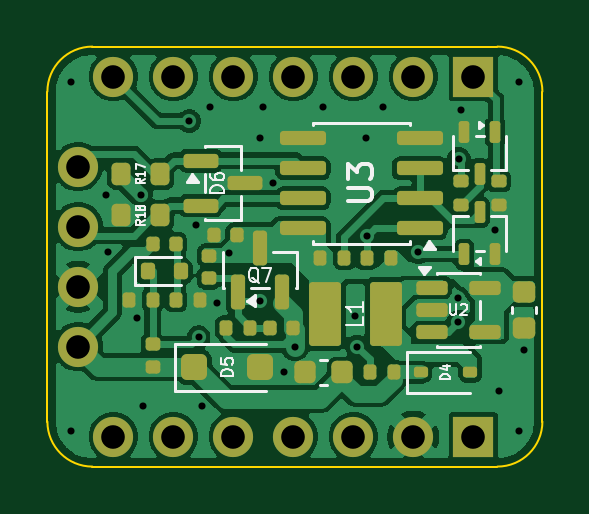
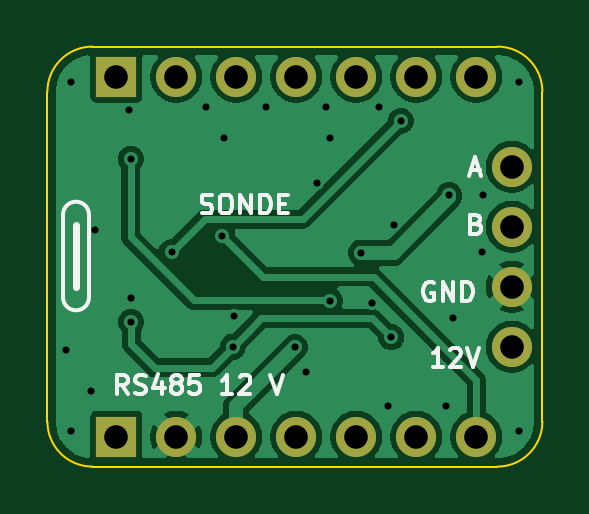
Circuit board: 11 layer files. Board 21.0 x 17.8 mm.
- bottom_copper: pegel-rs485-B_Cu.gbl (36698 bytes)
- bottom_mask: pegel-rs485-B_Mask.gbs (974 bytes)
- paste: pegel-rs485-B_Paste.gbp (456 bytes)
- bottom_silk: pegel-rs485-B_Silkscreen.gbo (10951 bytes)
- outline: pegel-rs485-Edge_Cuts.gm1 (902 bytes)
- top_copper: pegel-rs485-F_Cu.gtl (92413 bytes)
- top_mask: pegel-rs485-F_Mask.gts (5587 bytes)
- paste: pegel-rs485-F_Paste.gtp (4898 bytes)
- top_silk: pegel-rs485-F_Silkscreen.gto (18392 bytes)
- drill: pegel-rs485-NPTH.drl (264 bytes)
- drill: pegel-rs485-PTH.drl (1019 bytes)

=== bottom_copper: pegel-rs485-B_Cu.gbl (36698 bytes, source omitted) ===
=== bottom_mask: pegel-rs485-B_Mask.gbs ===
%TF.GenerationSoftware,KiCad,Pcbnew,10.0.6*%
%TF.CreationDate,2026-11-22T16:07:10+01:00*%
%TF.ProjectId,pegel-rs485,70656765-6c2d-4727-9334-38352e6b6963,rev?*%
%TF.SameCoordinates,Original*%
%TF.FileFunction,Soldermask,Bot*%
%TF.FilePolarity,Negative*%
%FSLAX46Y46*%
G04 Gerber Fmt 4.6, Leading zero omitted, Abs format (unit mm)*
G04 Created by KiCad (PCBNEW 10.0.6) date 2026-11-22 16:07:10*
%MOMM*%
%LPD*%
G01*
G04 APERTURE LIST*
%ADD10R,1.700000X1.700000*%
%ADD11C,1.700000*%
G04 APERTURE END LIST*
D10*
%TO.C,J5*%
X18033999Y16510000D03*
D11*
X15493999Y16510000D03*
X12953999Y16510000D03*
X10413999Y16510000D03*
X7873999Y16510000D03*
X5333999Y16510000D03*
X2793999Y16510000D03*
%TD*%
D10*
%TO.C,J6*%
X18033999Y1270000D03*
D11*
X15493999Y1270000D03*
X12953999Y1270000D03*
X10413999Y1270000D03*
X7873999Y1270000D03*
X5333999Y1270000D03*
X2793999Y1270000D03*
%TD*%
%TO.C,J3*%
X1300000Y12700000D03*
X1300000Y10160000D03*
X1300000Y7620000D03*
X1300000Y5080000D03*
%TD*%
M02*

=== paste: pegel-rs485-B_Paste.gbp ===
%TF.GenerationSoftware,KiCad,Pcbnew,10.0.6*%
%TF.CreationDate,2026-11-22T16:07:10+01:00*%
%TF.ProjectId,pegel-rs485,70656765-6c2d-4727-9334-38352e6b6963,rev?*%
%TF.SameCoordinates,Original*%
%TF.FileFunction,Paste,Bot*%
%TF.FilePolarity,Positive*%
%FSLAX46Y46*%
G04 Gerber Fmt 4.6, Leading zero omitted, Abs format (unit mm)*
G04 Created by KiCad (PCBNEW 10.0.6) date 2026-11-22 16:07:10*
%MOMM*%
%LPD*%
G01*
G04 APERTURE LIST*
G04 APERTURE END LIST*
M02*

=== bottom_silk: pegel-rs485-B_Silkscreen.gbo (10951 bytes, source omitted) ===
=== outline: pegel-rs485-Edge_Cuts.gm1 ===
%TF.GenerationSoftware,KiCad,Pcbnew,10.0.6*%
%TF.CreationDate,2026-11-22T16:07:10+01:00*%
%TF.ProjectId,pegel-rs485,70656765-6c2d-4727-9334-38352e6b6963,rev?*%
%TF.SameCoordinates,Original*%
%TF.FileFunction,Profile,NP*%
%FSLAX46Y46*%
G04 Gerber Fmt 4.6, Leading zero omitted, Abs format (unit mm)*
G04 Created by KiCad (PCBNEW 10.0.6) date 2026-11-22 16:07:10*
%MOMM*%
%LPD*%
G01*
G04 APERTURE LIST*
%TA.AperFunction,Profile*%
%ADD10C,0.100000*%
%TD*%
G04 APERTURE END LIST*
D10*
X0Y15875000D02*
G75*
G02*
X1905000Y17780000I1905700J-700D01*
G01*
X0Y1905000D02*
X0Y15875000D01*
X1905000Y17780000D02*
X19050000Y17780000D01*
X1905000Y0D02*
G75*
G02*
X0Y1905000I700J1905700D01*
G01*
X19050000Y17780000D02*
G75*
G02*
X20955000Y15875000I-700J-1905700D01*
G01*
X19050000Y0D02*
X1905000Y0D01*
X20955000Y15875000D02*
X20955000Y1905000D01*
X20955000Y1905000D02*
G75*
G02*
X19050000Y0I-1905700J700D01*
G01*
M02*

=== top_copper: pegel-rs485-F_Cu.gtl (92413 bytes, source omitted) ===
=== top_mask: pegel-rs485-F_Mask.gts ===
%TF.GenerationSoftware,KiCad,Pcbnew,10.0.6*%
%TF.CreationDate,2026-11-22T16:07:10+01:00*%
%TF.ProjectId,pegel-rs485,70656765-6c2d-4727-9334-38352e6b6963,rev?*%
%TF.SameCoordinates,Original*%
%TF.FileFunction,Soldermask,Top*%
%TF.FilePolarity,Negative*%
%FSLAX46Y46*%
G04 Gerber Fmt 4.6, Leading zero omitted, Abs format (unit mm)*
G04 Created by KiCad (PCBNEW 10.0.6) date 2026-11-22 16:07:10*
%MOMM*%
%LPD*%
G01*
G04 APERTURE LIST*
G04 Aperture macros list*
%AMRoundRect*
0 Rectangle with rounded corners*
0 $1 Rounding radius*
0 $2 $3 $4 $5 $6 $7 $8 $9 X,Y pos of 4 corners*
0 Add a 4 corners polygon primitive as box body*
4,1,4,$2,$3,$4,$5,$6,$7,$8,$9,$2,$3,0*
0 Add four circle primitives for the rounded corners*
1,1,$1+$1,$2,$3*
1,1,$1+$1,$4,$5*
1,1,$1+$1,$6,$7*
1,1,$1+$1,$8,$9*
0 Add four rect primitives between the rounded corners*
20,1,$1+$1,$2,$3,$4,$5,0*
20,1,$1+$1,$4,$5,$6,$7,0*
20,1,$1+$1,$6,$7,$8,$9,0*
20,1,$1+$1,$8,$9,$2,$3,0*%
G04 Aperture macros list end*
%ADD10RoundRect,0.150000X-0.587500X-0.150000X0.587500X-0.150000X0.587500X0.150000X-0.587500X0.150000X0*%
%ADD11RoundRect,0.150000X0.150000X0.200000X-0.150000X0.200000X-0.150000X-0.200000X0.150000X-0.200000X0*%
%ADD12RoundRect,0.135000X-0.135000X-0.185000X0.135000X-0.185000X0.135000X0.185000X-0.135000X0.185000X0*%
%ADD13RoundRect,0.200000X-0.200000X-0.275000X0.200000X-0.275000X0.200000X0.275000X-0.200000X0.275000X0*%
%ADD14RoundRect,0.140000X0.140000X0.170000X-0.140000X0.170000X-0.140000X-0.170000X0.140000X-0.170000X0*%
%ADD15RoundRect,0.150000X-0.512500X-0.150000X0.512500X-0.150000X0.512500X0.150000X-0.512500X0.150000X0*%
%ADD16RoundRect,0.135000X-0.185000X0.135000X-0.185000X-0.135000X0.185000X-0.135000X0.185000X0.135000X0*%
%ADD17R,1.700000X1.700000*%
%ADD18C,1.700000*%
%ADD19RoundRect,0.140000X0.170000X-0.140000X0.170000X0.140000X-0.170000X0.140000X-0.170000X-0.140000X0*%
%ADD20RoundRect,0.250000X-0.300000X-0.300000X0.300000X-0.300000X0.300000X0.300000X-0.300000X0.300000X0*%
%ADD21RoundRect,0.150000X0.150000X-0.587500X0.150000X0.587500X-0.150000X0.587500X-0.150000X-0.587500X0*%
%ADD22RoundRect,0.225000X0.225000X0.250000X-0.225000X0.250000X-0.225000X-0.250000X0.225000X-0.250000X0*%
%ADD23RoundRect,0.135000X0.135000X0.185000X-0.135000X0.185000X-0.135000X-0.185000X0.135000X-0.185000X0*%
%ADD24RoundRect,0.150000X0.825000X0.150000X-0.825000X0.150000X-0.825000X-0.150000X0.825000X-0.150000X0*%
%ADD25RoundRect,0.112500X-0.112500X0.350000X-0.112500X-0.350000X0.112500X-0.350000X0.112500X0.350000X0*%
%ADD26RoundRect,0.112500X0.112500X-0.350000X0.112500X0.350000X-0.112500X0.350000X-0.112500X-0.350000X0*%
%ADD27RoundRect,0.135000X-0.540000X-1.215000X0.540000X-1.215000X0.540000X1.215000X-0.540000X1.215000X0*%
%ADD28RoundRect,0.112500X-0.187500X-0.112500X0.187500X-0.112500X0.187500X0.112500X-0.187500X0.112500X0*%
%ADD29RoundRect,0.225000X-0.250000X0.225000X-0.250000X-0.225000X0.250000X-0.225000X0.250000X0.225000X0*%
%ADD30RoundRect,0.140000X-0.140000X-0.170000X0.140000X-0.170000X0.140000X0.170000X-0.140000X0.170000X0*%
G04 APERTURE END LIST*
D10*
%TO.C,D6*%
X6492500Y12950000D03*
X6492500Y11050000D03*
X8367500Y12000000D03*
%TD*%
D11*
%TO.C,D7*%
X4250000Y8275000D03*
X5650000Y8275000D03*
%TD*%
D12*
%TO.C,R19*%
X5440000Y7060000D03*
X6460000Y7060000D03*
%TD*%
D13*
%TO.C,R18*%
X3125000Y10630000D03*
X4775000Y10630000D03*
%TD*%
D14*
%TO.C,C6*%
X8020000Y9825000D03*
X7060000Y9825000D03*
%TD*%
D15*
%TO.C,U2*%
X16262500Y7580000D03*
X16262500Y6630000D03*
X16262500Y5680000D03*
X18537500Y5680000D03*
X18537500Y7580000D03*
%TD*%
D12*
%TO.C,R15*%
X11550000Y8830000D03*
X12570000Y8830000D03*
%TD*%
D16*
%TO.C,R13*%
X17500000Y12090000D03*
X17500000Y11070000D03*
%TD*%
D17*
%TO.C,J5*%
X18033999Y16510000D03*
D18*
X15493999Y16510000D03*
X12953999Y16510000D03*
X10413999Y16510000D03*
X7873999Y16510000D03*
X5333999Y16510000D03*
X2793999Y16510000D03*
%TD*%
D17*
%TO.C,J6*%
X18033999Y1270000D03*
D18*
X15493999Y1270000D03*
X12953999Y1270000D03*
X10413999Y1270000D03*
X7873999Y1270000D03*
X5333999Y1270000D03*
X2793999Y1270000D03*
%TD*%
%TO.C,J3*%
X1300000Y12700000D03*
X1300000Y10160000D03*
X1300000Y7620000D03*
X1300000Y5080000D03*
%TD*%
D19*
%TO.C,C9*%
X6840000Y7975000D03*
X6840000Y8935000D03*
%TD*%
D20*
%TO.C,D5*%
X6220000Y4210000D03*
X9020000Y4210000D03*
%TD*%
D21*
%TO.C,Q7*%
X8050000Y7382500D03*
X9950000Y7382500D03*
X9000000Y9257500D03*
%TD*%
D19*
%TO.C,C3*%
X4460000Y4210000D03*
X4460000Y5170000D03*
%TD*%
D12*
%TO.C,R14*%
X7570000Y5880000D03*
X8590000Y5880000D03*
%TD*%
D16*
%TO.C,R11*%
X19100000Y12090000D03*
X19100000Y11070000D03*
%TD*%
D22*
%TO.C,C4*%
X12475000Y3985000D03*
X10925000Y3985000D03*
%TD*%
D14*
%TO.C,C11*%
X10400000Y5880000D03*
X9440000Y5880000D03*
%TD*%
D23*
%TO.C,R10*%
X4460000Y7060000D03*
X3440000Y7060000D03*
%TD*%
D24*
%TO.C,U3*%
X15765000Y10095000D03*
X15765000Y11365000D03*
X15765000Y12635000D03*
X15765000Y13905000D03*
X10815000Y13905000D03*
X10815000Y12635000D03*
X10815000Y11365000D03*
X10815000Y10095000D03*
%TD*%
D13*
%TO.C,R17*%
X3125000Y12380000D03*
X4775000Y12380000D03*
%TD*%
D23*
%TO.C,R16*%
X14530000Y8830000D03*
X13510000Y8830000D03*
%TD*%
D25*
%TO.C,Q6*%
X18950000Y14167500D03*
X17650000Y14167500D03*
X18300000Y12392500D03*
%TD*%
D23*
%TO.C,R9*%
X14660000Y3985000D03*
X13640000Y3985000D03*
%TD*%
D26*
%TO.C,Q8*%
X17650000Y8992500D03*
X18950000Y8992500D03*
X18300000Y10767500D03*
%TD*%
D27*
%TO.C,L1*%
X11765000Y6465000D03*
X14315000Y6465000D03*
%TD*%
D28*
%TO.C,D4*%
X15800000Y3985000D03*
X17900000Y3985000D03*
%TD*%
D29*
%TO.C,C5*%
X20180000Y7405000D03*
X20180000Y5855000D03*
%TD*%
D30*
%TO.C,C10*%
X4470000Y9435000D03*
X5430000Y9435000D03*
%TD*%
M02*

=== paste: pegel-rs485-F_Paste.gtp ===
%TF.GenerationSoftware,KiCad,Pcbnew,10.0.6*%
%TF.CreationDate,2026-11-22T16:07:10+01:00*%
%TF.ProjectId,pegel-rs485,70656765-6c2d-4727-9334-38352e6b6963,rev?*%
%TF.SameCoordinates,Original*%
%TF.FileFunction,Paste,Top*%
%TF.FilePolarity,Positive*%
%FSLAX46Y46*%
G04 Gerber Fmt 4.6, Leading zero omitted, Abs format (unit mm)*
G04 Created by KiCad (PCBNEW 10.0.6) date 2026-11-22 16:07:10*
%MOMM*%
%LPD*%
G01*
G04 APERTURE LIST*
G04 Aperture macros list*
%AMRoundRect*
0 Rectangle with rounded corners*
0 $1 Rounding radius*
0 $2 $3 $4 $5 $6 $7 $8 $9 X,Y pos of 4 corners*
0 Add a 4 corners polygon primitive as box body*
4,1,4,$2,$3,$4,$5,$6,$7,$8,$9,$2,$3,0*
0 Add four circle primitives for the rounded corners*
1,1,$1+$1,$2,$3*
1,1,$1+$1,$4,$5*
1,1,$1+$1,$6,$7*
1,1,$1+$1,$8,$9*
0 Add four rect primitives between the rounded corners*
20,1,$1+$1,$2,$3,$4,$5,0*
20,1,$1+$1,$4,$5,$6,$7,0*
20,1,$1+$1,$6,$7,$8,$9,0*
20,1,$1+$1,$8,$9,$2,$3,0*%
G04 Aperture macros list end*
%ADD10RoundRect,0.150000X-0.587500X-0.150000X0.587500X-0.150000X0.587500X0.150000X-0.587500X0.150000X0*%
%ADD11RoundRect,0.150000X0.150000X0.200000X-0.150000X0.200000X-0.150000X-0.200000X0.150000X-0.200000X0*%
%ADD12RoundRect,0.135000X-0.135000X-0.185000X0.135000X-0.185000X0.135000X0.185000X-0.135000X0.185000X0*%
%ADD13RoundRect,0.200000X-0.200000X-0.275000X0.200000X-0.275000X0.200000X0.275000X-0.200000X0.275000X0*%
%ADD14RoundRect,0.140000X0.140000X0.170000X-0.140000X0.170000X-0.140000X-0.170000X0.140000X-0.170000X0*%
%ADD15RoundRect,0.150000X-0.512500X-0.150000X0.512500X-0.150000X0.512500X0.150000X-0.512500X0.150000X0*%
%ADD16RoundRect,0.135000X-0.185000X0.135000X-0.185000X-0.135000X0.185000X-0.135000X0.185000X0.135000X0*%
%ADD17RoundRect,0.140000X0.170000X-0.140000X0.170000X0.140000X-0.170000X0.140000X-0.170000X-0.140000X0*%
%ADD18RoundRect,0.250000X-0.300000X-0.300000X0.300000X-0.300000X0.300000X0.300000X-0.300000X0.300000X0*%
%ADD19RoundRect,0.150000X0.150000X-0.587500X0.150000X0.587500X-0.150000X0.587500X-0.150000X-0.587500X0*%
%ADD20RoundRect,0.225000X0.225000X0.250000X-0.225000X0.250000X-0.225000X-0.250000X0.225000X-0.250000X0*%
%ADD21RoundRect,0.135000X0.135000X0.185000X-0.135000X0.185000X-0.135000X-0.185000X0.135000X-0.185000X0*%
%ADD22RoundRect,0.150000X0.825000X0.150000X-0.825000X0.150000X-0.825000X-0.150000X0.825000X-0.150000X0*%
%ADD23RoundRect,0.112500X-0.112500X0.350000X-0.112500X-0.350000X0.112500X-0.350000X0.112500X0.350000X0*%
%ADD24RoundRect,0.112500X0.112500X-0.350000X0.112500X0.350000X-0.112500X0.350000X-0.112500X-0.350000X0*%
%ADD25RoundRect,0.112500X-0.187500X-0.112500X0.187500X-0.112500X0.187500X0.112500X-0.187500X0.112500X0*%
%ADD26RoundRect,0.225000X-0.250000X0.225000X-0.250000X-0.225000X0.250000X-0.225000X0.250000X0.225000X0*%
%ADD27RoundRect,0.140000X-0.140000X-0.170000X0.140000X-0.170000X0.140000X0.170000X-0.140000X0.170000X0*%
G04 APERTURE END LIST*
D10*
%TO.C,D6*%
X6492500Y12950000D03*
X6492500Y11050000D03*
X8367500Y12000000D03*
%TD*%
D11*
%TO.C,D7*%
X4250000Y8275000D03*
X5650000Y8275000D03*
%TD*%
D12*
%TO.C,R19*%
X5440000Y7060000D03*
X6460000Y7060000D03*
%TD*%
D13*
%TO.C,R18*%
X3125000Y10630000D03*
X4775000Y10630000D03*
%TD*%
D14*
%TO.C,C6*%
X8020000Y9825000D03*
X7060000Y9825000D03*
%TD*%
D15*
%TO.C,U2*%
X16262500Y7580000D03*
X16262500Y6630000D03*
X16262500Y5680000D03*
X18537500Y5680000D03*
X18537500Y7580000D03*
%TD*%
D12*
%TO.C,R15*%
X11550000Y8830000D03*
X12570000Y8830000D03*
%TD*%
D16*
%TO.C,R13*%
X17500000Y12090000D03*
X17500000Y11070000D03*
%TD*%
D17*
%TO.C,C9*%
X6840000Y7975000D03*
X6840000Y8935000D03*
%TD*%
D18*
%TO.C,D5*%
X6220000Y4210000D03*
X9020000Y4210000D03*
%TD*%
D19*
%TO.C,Q7*%
X8050000Y7382500D03*
X9950000Y7382500D03*
X9000000Y9257500D03*
%TD*%
D17*
%TO.C,C3*%
X4460000Y4210000D03*
X4460000Y5170000D03*
%TD*%
D12*
%TO.C,R14*%
X7570000Y5880000D03*
X8590000Y5880000D03*
%TD*%
D16*
%TO.C,R11*%
X19100000Y12090000D03*
X19100000Y11070000D03*
%TD*%
D20*
%TO.C,C4*%
X12475000Y3985000D03*
X10925000Y3985000D03*
%TD*%
D14*
%TO.C,C11*%
X10400000Y5880000D03*
X9440000Y5880000D03*
%TD*%
D21*
%TO.C,R10*%
X4460000Y7060000D03*
X3440000Y7060000D03*
%TD*%
D22*
%TO.C,U3*%
X15765000Y10095000D03*
X15765000Y11365000D03*
X15765000Y12635000D03*
X15765000Y13905000D03*
X10815000Y13905000D03*
X10815000Y12635000D03*
X10815000Y11365000D03*
X10815000Y10095000D03*
%TD*%
D13*
%TO.C,R17*%
X3125000Y12380000D03*
X4775000Y12380000D03*
%TD*%
D21*
%TO.C,R16*%
X14530000Y8830000D03*
X13510000Y8830000D03*
%TD*%
D23*
%TO.C,Q6*%
X18950000Y14167500D03*
X17650000Y14167500D03*
X18300000Y12392500D03*
%TD*%
D21*
%TO.C,R9*%
X14660000Y3985000D03*
X13640000Y3985000D03*
%TD*%
D24*
%TO.C,Q8*%
X17650000Y8992500D03*
X18950000Y8992500D03*
X18300000Y10767500D03*
%TD*%
D25*
%TO.C,D4*%
X15800000Y3985000D03*
X17900000Y3985000D03*
%TD*%
D26*
%TO.C,C5*%
X20180000Y7405000D03*
X20180000Y5855000D03*
%TD*%
D27*
%TO.C,C10*%
X4470000Y9435000D03*
X5430000Y9435000D03*
%TD*%
M02*

=== top_silk: pegel-rs485-F_Silkscreen.gto (18392 bytes, source omitted) ===
=== drill: pegel-rs485-NPTH.drl ===
M48
; DRILL file KiCad 10.0.6 date 2026-11-22T16:07:11
; FORMAT={-:-/ absolute / metric / decimal}
; #@! TF.CreationDate,2026-11-22T16:07:11+01:00
; #@! TF.GenerationSoftware,Kicad,Pcbnew,10.0.6
; #@! TF.FileFunction,NonPlated,1,2,NPTH
FMAT,2
METRIC
%
G90
G05
M30

=== drill: pegel-rs485-PTH.drl ===
M48
; DRILL file KiCad 10.0.6 date 2026-11-22T16:07:11
; FORMAT={-:-/ absolute / metric / decimal}
; #@! TF.CreationDate,2026-11-22T16:07:11+01:00
; #@! TF.GenerationSoftware,Kicad,Pcbnew,10.0.6
; #@! TF.FileFunction,Plated,1,2,PTH
FMAT,2
METRIC
; #@! TA.AperFunction,Plated,PTH,ViaDrill
T1C0.300
; #@! TA.AperFunction,Plated,PTH,ComponentDrill
T2C1.000
%
G90
G05
T1
X1.0Y16.28
X1.0Y1.5
X2.5Y11.505
X2.55Y9.08
X3.78Y6.28
X3.95Y11.505
X4.064Y2.58
X6.0Y14.63
X6.3Y10.21
X6.4Y5.48
X6.55Y2.58
X6.9Y15.23
X7.2Y6.93
X7.68Y9.06
X9.0Y13.93
X9.0Y7.03
X9.144Y15.23
X9.555Y12.0
X10.022Y3.985
X10.48Y5.06
X11.684Y15.23
X13.04Y6.39
X13.1Y5.08
X13.5Y13.93
X13.55Y9.76
X14.224Y15.23
X15.7Y9.08
X17.4Y7.13
X17.4Y6.13
X17.42Y13.03
X17.5Y15.08
X18.95Y10.03
X19.1Y3.18
X19.955Y16.28
X19.955Y1.5
X20.18Y4.93
T2
X1.3Y12.7
X1.3Y10.16
X1.3Y7.62
X1.3Y5.08
X2.794Y16.51
X2.794Y1.27
X5.334Y16.51
X5.334Y1.27
X7.874Y16.51
X7.874Y1.27
X10.414Y16.51
X10.414Y1.27
X12.954Y16.51
X12.954Y1.27
X15.494Y16.51
X15.494Y1.27
X18.034Y16.51
X18.034Y1.27
M30
